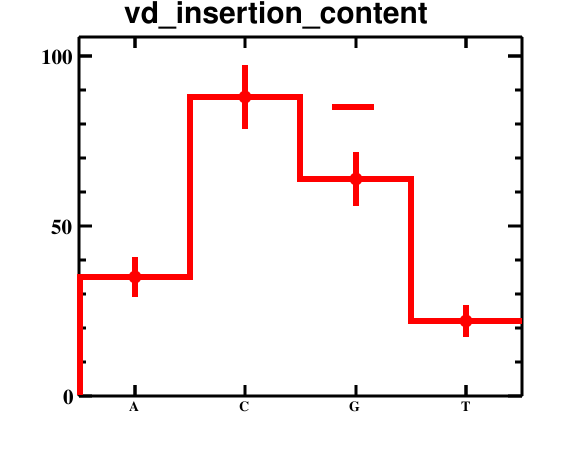

The table this chart was drawn from, first rows:
bin_low_edge, contents, binerror, xtitle, binlabel
-0.5, 0.0, 0.0, , 
0.5, 35.0, 5.916, , A
1.5, 88.0, 9.381, , C
2.5, 64.0, 8.0, , G
3.5, 22.0, 4.69, , T
4.5, 0.0, 0.0, , 
